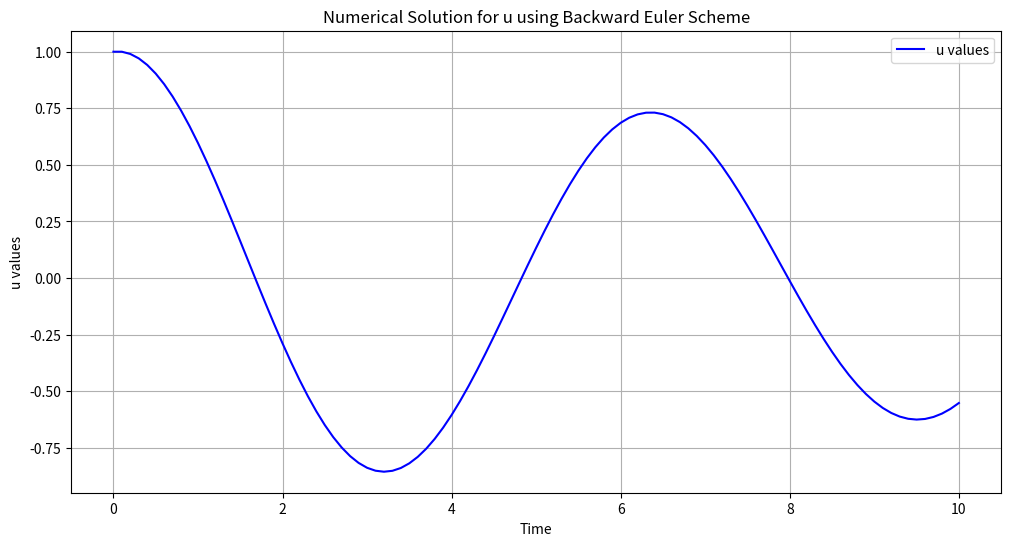
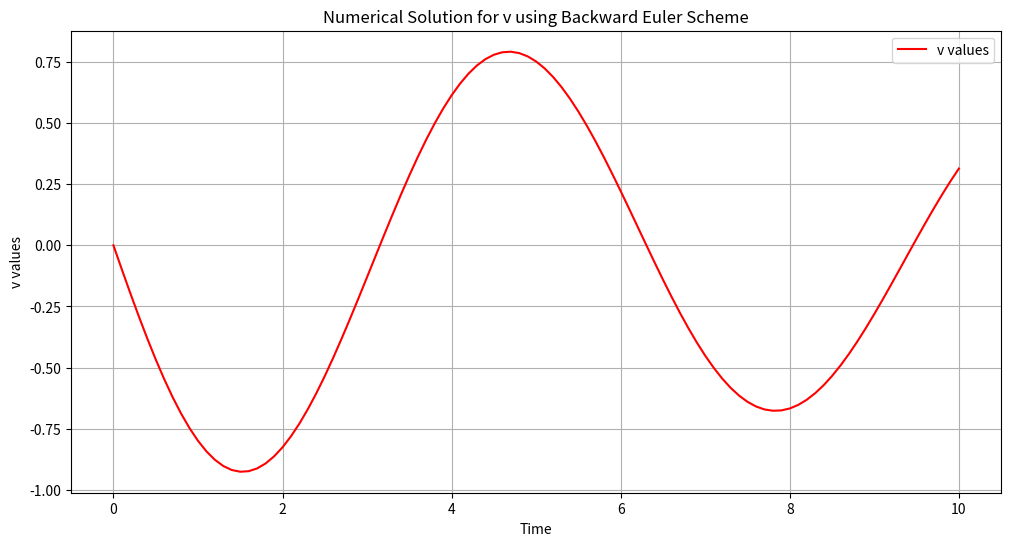

These figures' Python source, in order:
import numpy
import matplotlib.pyplot

# Parameters
delta_t = 0.1  # Time step
w = 1.0  # Angular frequency

# Initial values
u_prev = 1.0
v_prev = 0.0

# Number of time steps
num_steps = 100

# Arrays to store u and v values
u_values = numpy.zeros(num_steps + 1)
v_values = numpy.zeros(num_steps + 1)

u_values[0] = u_prev
v_values[0] = v_prev

# Backward Euler scheme
for n in range(1, num_steps + 1):
    u = u_prev + delta_t * v_prev
    v = (v_prev - delta_t * w**2 * u) / (1 + delta_t**2 * w**2)
    
    u_values[n] = u
    v_values[n] = v
    
    u_prev = u
    v_prev = v

# Plotting u values
time = numpy.linspace(0, num_steps * delta_t, num_steps + 1)

matplotlib.pyplot.figure(figsize=(12, 6))
matplotlib.pyplot.plot(time, u_values, label='u values', color='blue')
matplotlib.pyplot.xlabel('Time')
matplotlib.pyplot.ylabel('u values')
matplotlib.pyplot.title('Numerical Solution for u using Backward Euler Scheme')
matplotlib.pyplot.legend()
matplotlib.pyplot.grid(True)
matplotlib.pyplot.show()

# Plotting v values
matplotlib.pyplot.figure(figsize=(12, 6))
matplotlib.pyplot.plot(time, v_values, label='v values', color='red')
matplotlib.pyplot.xlabel('Time')
matplotlib.pyplot.ylabel('v values')
matplotlib.pyplot.title('Numerical Solution for v using Backward Euler Scheme')
matplotlib.pyplot.legend()
matplotlib.pyplot.grid(True)
matplotlib.pyplot.show()
